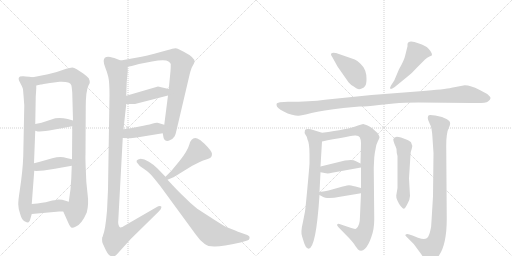
t = 0.00 s
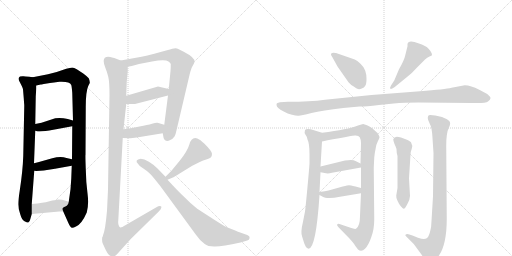
t = 3.14 s
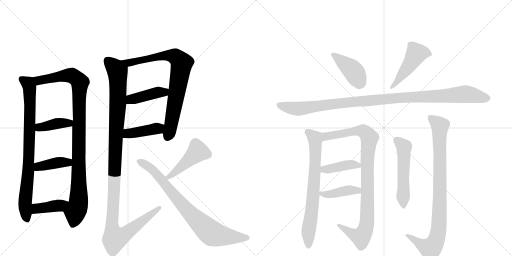
t = 6.27 s
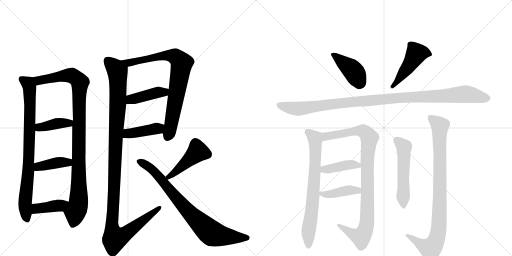
t = 9.41 s
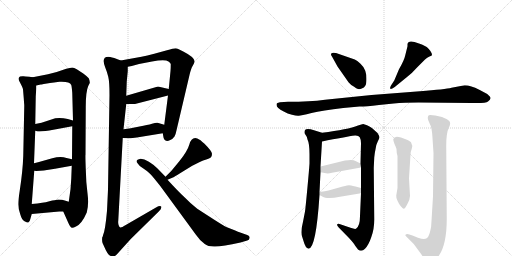
t = 12.54 s
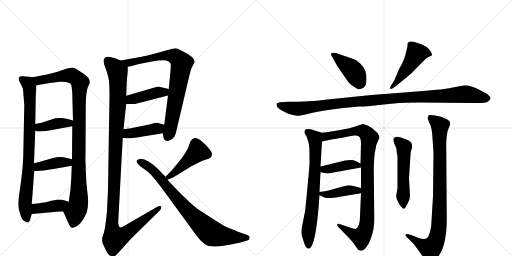
t = 15.68 s

The animated SVG that drew these frames (rendered in a browser with its animation timeline set to each time). Animation: 20 CSS @keyframes rules; one cycle of 15.68 s.

<svg version="1.1" viewBox="0 0 2048 1024" xmlns="http://www.w3.org/2000/svg">
  <g stroke="lightgray" stroke-dasharray="1,1" stroke-width="1" transform="scale(4, 4)">
    <line x1="0" y1="0" x2="256" y2="256"></line>
    <line x1="256" y1="0" x2="0" y2="256"></line>
    <line x1="128" y1="0" x2="128" y2="256"></line>
    <line x1="0" y1="128" x2="256" y2="128"></line>
    <line x1="256" y1="0" x2="512" y2="256"></line>
    <line x1="512" y1="0" x2="256" y2="256"></line>
    <line x1="384" y1="0" x2="384" y2="256"></line>
    <line x1="256" y1="128" x2="512" y2="128"></line>
  </g>
<g transform="scale(1, -1) translate(0, -850)">
   <style type="text/css">
    @keyframes keyframes0 {
      from {
       stroke: black;
       stroke-dashoffset: 831;
       stroke-width: 128;
       }
       73% {
       animation-timing-function: step-end;
       stroke: black;
       stroke-dashoffset: 0;
       stroke-width: 128;
       }
       to {
       stroke: black;
       stroke-width: 1024;
       }
       }
       #make-me-a-hanzi-animation-0 {
         animation: keyframes0 0.926270s both;
         animation-delay: 0.000000s;
         animation-timing-function: linear;
       }
    @keyframes keyframes1 {
      from {
       stroke: black;
       stroke-dashoffset: 1025;
       stroke-width: 128;
       }
       77% {
       animation-timing-function: step-end;
       stroke: black;
       stroke-dashoffset: 0;
       stroke-width: 128;
       }
       to {
       stroke: black;
       stroke-width: 1024;
       }
       }
       #make-me-a-hanzi-animation-1 {
         animation: keyframes1 1.084147s both;
         animation-delay: 0.926270s;
         animation-timing-function: linear;
       }
    @keyframes keyframes2 {
      from {
       stroke: black;
       stroke-dashoffset: 396;
       stroke-width: 128;
       }
       56% {
       animation-timing-function: step-end;
       stroke: black;
       stroke-dashoffset: 0;
       stroke-width: 128;
       }
       to {
       stroke: black;
       stroke-width: 1024;
       }
       }
       #make-me-a-hanzi-animation-2 {
         animation: keyframes2 0.572266s both;
         animation-delay: 2.010417s;
         animation-timing-function: linear;
       }
    @keyframes keyframes3 {
      from {
       stroke: black;
       stroke-dashoffset: 401;
       stroke-width: 128;
       }
       57% {
       animation-timing-function: step-end;
       stroke: black;
       stroke-dashoffset: 0;
       stroke-width: 128;
       }
       to {
       stroke: black;
       stroke-width: 1024;
       }
       }
       #make-me-a-hanzi-animation-3 {
         animation: keyframes3 0.576335s both;
         animation-delay: 2.582682s;
         animation-timing-function: linear;
       }
    @keyframes keyframes4 {
      from {
       stroke: black;
       stroke-dashoffset: 400;
       stroke-width: 128;
       }
       57% {
       animation-timing-function: step-end;
       stroke: black;
       stroke-dashoffset: 0;
       stroke-width: 128;
       }
       to {
       stroke: black;
       stroke-width: 1024;
       }
       }
       #make-me-a-hanzi-animation-4 {
         animation: keyframes4 0.575521s both;
         animation-delay: 3.159017s;
         animation-timing-function: linear;
       }
    @keyframes keyframes5 {
      from {
       stroke: black;
       stroke-dashoffset: 811;
       stroke-width: 128;
       }
       73% {
       animation-timing-function: step-end;
       stroke: black;
       stroke-dashoffset: 0;
       stroke-width: 128;
       }
       to {
       stroke: black;
       stroke-width: 1024;
       }
       }
       #make-me-a-hanzi-animation-5 {
         animation: keyframes5 0.909993s both;
         animation-delay: 3.734538s;
         animation-timing-function: linear;
       }
    @keyframes keyframes6 {
      from {
       stroke: black;
       stroke-dashoffset: 421;
       stroke-width: 128;
       }
       58% {
       animation-timing-function: step-end;
       stroke: black;
       stroke-dashoffset: 0;
       stroke-width: 128;
       }
       to {
       stroke: black;
       stroke-width: 1024;
       }
       }
       #make-me-a-hanzi-animation-6 {
         animation: keyframes6 0.592611s both;
         animation-delay: 4.644531s;
         animation-timing-function: linear;
       }
    @keyframes keyframes7 {
      from {
       stroke: black;
       stroke-dashoffset: 416;
       stroke-width: 128;
       }
       58% {
       animation-timing-function: step-end;
       stroke: black;
       stroke-dashoffset: 0;
       stroke-width: 128;
       }
       to {
       stroke: black;
       stroke-width: 1024;
       }
       }
       #make-me-a-hanzi-animation-7 {
         animation: keyframes7 0.588542s both;
         animation-delay: 5.237142s;
         animation-timing-function: linear;
       }
    @keyframes keyframes8 {
      from {
       stroke: black;
       stroke-dashoffset: 1202;
       stroke-width: 128;
       }
       80% {
       animation-timing-function: step-end;
       stroke: black;
       stroke-dashoffset: 0;
       stroke-width: 128;
       }
       to {
       stroke: black;
       stroke-width: 1024;
       }
       }
       #make-me-a-hanzi-animation-8 {
         animation: keyframes8 1.228190s both;
         animation-delay: 5.825684s;
         animation-timing-function: linear;
       }
    @keyframes keyframes9 {
      from {
       stroke: black;
       stroke-dashoffset: 454;
       stroke-width: 128;
       }
       60% {
       animation-timing-function: step-end;
       stroke: black;
       stroke-dashoffset: 0;
       stroke-width: 128;
       }
       to {
       stroke: black;
       stroke-width: 1024;
       }
       }
       #make-me-a-hanzi-animation-9 {
         animation: keyframes9 0.619466s both;
         animation-delay: 7.053874s;
         animation-timing-function: linear;
       }
    @keyframes keyframes10 {
      from {
       stroke: black;
       stroke-dashoffset: 808;
       stroke-width: 128;
       }
       72% {
       animation-timing-function: step-end;
       stroke: black;
       stroke-dashoffset: 0;
       stroke-width: 128;
       }
       to {
       stroke: black;
       stroke-width: 1024;
       }
       }
       #make-me-a-hanzi-animation-10 {
         animation: keyframes10 0.907552s both;
         animation-delay: 7.673340s;
         animation-timing-function: linear;
       }
    @keyframes keyframes11 {
      from {
       stroke: black;
       stroke-dashoffset: 416;
       stroke-width: 128;
       }
       58% {
       animation-timing-function: step-end;
       stroke: black;
       stroke-dashoffset: 0;
       stroke-width: 128;
       }
       to {
       stroke: black;
       stroke-width: 1024;
       }
       }
       #make-me-a-hanzi-animation-11 {
         animation: keyframes11 0.588542s both;
         animation-delay: 8.580892s;
         animation-timing-function: linear;
       }
    @keyframes keyframes12 {
      from {
       stroke: black;
       stroke-dashoffset: 480;
       stroke-width: 128;
       }
       61% {
       animation-timing-function: step-end;
       stroke: black;
       stroke-dashoffset: 0;
       stroke-width: 128;
       }
       to {
       stroke: black;
       stroke-width: 1024;
       }
       }
       #make-me-a-hanzi-animation-12 {
         animation: keyframes12 0.640625s both;
         animation-delay: 9.169434s;
         animation-timing-function: linear;
       }
    @keyframes keyframes13 {
      from {
       stroke: black;
       stroke-dashoffset: 1097;
       stroke-width: 128;
       }
       78% {
       animation-timing-function: step-end;
       stroke: black;
       stroke-dashoffset: 0;
       stroke-width: 128;
       }
       to {
       stroke: black;
       stroke-width: 1024;
       }
       }
       #make-me-a-hanzi-animation-13 {
         animation: keyframes13 1.142741s both;
         animation-delay: 9.810059s;
         animation-timing-function: linear;
       }
    @keyframes keyframes14 {
      from {
       stroke: black;
       stroke-dashoffset: 731;
       stroke-width: 128;
       }
       70% {
       animation-timing-function: step-end;
       stroke: black;
       stroke-dashoffset: 0;
       stroke-width: 128;
       }
       to {
       stroke: black;
       stroke-width: 1024;
       }
       }
       #make-me-a-hanzi-animation-14 {
         animation: keyframes14 0.844889s both;
         animation-delay: 10.952799s;
         animation-timing-function: linear;
       }
    @keyframes keyframes15 {
      from {
       stroke: black;
       stroke-dashoffset: 962;
       stroke-width: 128;
       }
       76% {
       animation-timing-function: step-end;
       stroke: black;
       stroke-dashoffset: 0;
       stroke-width: 128;
       }
       to {
       stroke: black;
       stroke-width: 1024;
       }
       }
       #make-me-a-hanzi-animation-15 {
         animation: keyframes15 1.032878s both;
         animation-delay: 11.797689s;
         animation-timing-function: linear;
       }
    @keyframes keyframes16 {
      from {
       stroke: black;
       stroke-dashoffset: 408;
       stroke-width: 128;
       }
       57% {
       animation-timing-function: step-end;
       stroke: black;
       stroke-dashoffset: 0;
       stroke-width: 128;
       }
       to {
       stroke: black;
       stroke-width: 1024;
       }
       }
       #make-me-a-hanzi-animation-16 {
         animation: keyframes16 0.582031s both;
         animation-delay: 12.830566s;
         animation-timing-function: linear;
       }
    @keyframes keyframes17 {
      from {
       stroke: black;
       stroke-dashoffset: 409;
       stroke-width: 128;
       }
       57% {
       animation-timing-function: step-end;
       stroke: black;
       stroke-dashoffset: 0;
       stroke-width: 128;
       }
       to {
       stroke: black;
       stroke-width: 1024;
       }
       }
       #make-me-a-hanzi-animation-17 {
         animation: keyframes17 0.582845s both;
         animation-delay: 13.412598s;
         animation-timing-function: linear;
       }
    @keyframes keyframes18 {
      from {
       stroke: black;
       stroke-dashoffset: 535;
       stroke-width: 128;
       }
       64% {
       animation-timing-function: step-end;
       stroke: black;
       stroke-dashoffset: 0;
       stroke-width: 128;
       }
       to {
       stroke: black;
       stroke-width: 1024;
       }
       }
       #make-me-a-hanzi-animation-18 {
         animation: keyframes18 0.685384s both;
         animation-delay: 13.995443s;
         animation-timing-function: linear;
       }
    @keyframes keyframes19 {
      from {
       stroke: black;
       stroke-dashoffset: 914;
       stroke-width: 128;
       }
       75% {
       animation-timing-function: step-end;
       stroke: black;
       stroke-dashoffset: 0;
       stroke-width: 128;
       }
       to {
       stroke: black;
       stroke-width: 1024;
       }
       }
       #make-me-a-hanzi-animation-19 {
         animation: keyframes19 0.993815s both;
         animation-delay: 14.680827s;
         animation-timing-function: linear;
       }
</style>
<path d="M 131 541 L 117 543 Q 99 544 94 545 Q 88 546 80 544 Q 69 538 80 520 Q 90 501 92 493 L 95 457 L 96 442 L 97 430 L 97 424 L 93 226 Q 91 167 79 88 Q 73 50 73 33 Q 73 15 81 -7 Q 87 -29 98 -35 Q 109 -41 113 -40 Q 119 -38 121 -27 L 127 -6 L 127 34 L 137 167 L 136 197 L 141 327 L 141 354 L 143 465 L 145 495 L 145 508 C 146 538 146 539 131 541 Z" fill="lightgray"></path> 
<path d="M 253 4 L 273 -41 Q 281 -59 287 -61 Q 293 -62 304 -56 Q 327 -46 347 0 Q 356 32 350 77 Q 344 121 343 175 Q 341 229 342 231 L 343 422 Q 343 484 353 506 L 359 518 Q 360 526 355 537 Q 349 544 333 556 L 307 573 Q 296 580 289 580 Q 281 579 265 575 Q 234 563 192 553 L 131 541 C 102 535 116 502 145 508 L 163 512 Q 164 512 175 514 L 200 518 L 216 520 L 238 523 Q 279 525 285 510 Q 287 504 289 479 L 292 368 L 289 345 L 288 213 L 287 187 L 285 135 L 282 93 L 275 43 C 271 13 241 31 253 4 Z" fill="lightgray"></path> 
<path d="M 141 327 L 151 324 Q 165 324 197 328 L 289 345 C 319 350 321 360 292 368 L 271 374 Q 246 380 221 377 L 166 359 L 141 354 C 112 348 112 336 141 327 Z" fill="lightgray"></path> 
<path d="M 220 175 L 287 187 C 317 192 317 206 288 213 L 266 218 Q 243 226 209 217 L 170 206 Q 159 202 136 197 C 107 191 107 171 137 167 L 145 166 L 175 168 L 220 175 Z" fill="lightgray"></path> 
<path d="M 127 -6 L 237 4 L 253 4 C 283 4 304 34 275 43 L 259 48 Q 251 52 233 52 L 218 49 Q 212 49 194 44 Q 176 39 127 34 C 97 31 97 -9 127 -6 Z" fill="lightgray"></path> 
<path d="M 651 317 L 654 300 Q 655 292 662 288 Q 669 284 681 290 Q 692 295 698 304 Q 703 313 707 333 L 758 550 Q 764 576 771 587 Q 777 598 778 602 Q 782 619 733 644 Q 722 649 715 653 Q 708 657 701 657 Q 694 657 668 649 L 617 635 Q 588 627 566 623 L 483 608 C 453 603 482 577 511 583 L 527 586 L 556 594 L 608 604 Q 661 615 674 604 Q 681 600 683 594 Q 683 576 682 566 L 675 494 L 672 468 L 657 351 L 651 317 Z" fill="lightgray"></path> 
<path d="M 505 434 L 540 434 L 672 468 C 701 475 704 487 675 494 L 632 504 L 505 467 C 476 459 475 434 505 434 Z" fill="lightgray"></path> 
<path d="M 491 298 L 519 297 Q 523 296 547 300 L 651 317 C 681 322 686 342 657 351 L 630 359 Q 624 360 608 355 Q 591 350 558 344 L 538 340 Q 531 338 494 333 C 464 329 461 299 491 298 Z" fill="lightgray"></path> 
<path d="M 421 580 Q 428 563 433 543 Q 438 523 438 470 L 432 92 Q 431 68 428 7 Q 421 -72 412 -91 Q 412 -95 410 -97 L 409 -99 Q 407 -115 411 -124 L 423 -150 Q 430 -164 436 -170 Q 448 -178 454 -177 Q 459 -176 467 -168 L 523 -106 L 635 4 Q 648 16 645 24 Q 640 29 624 20 L 503 -50 Q 486 -61 481 -60 Q 476 -58 474 -49 Q 472 -40 473 -34 L 491 298 L 494 333 L 505 434 L 505 467 L 507 524 L 511 565 L 511 583 C 512 597 511 598 483 608 L 457 618 Q 437 623 433 623 Q 404 623 421 580 Z" fill="lightgray"></path> 
<path d="M 670 131 L 689 139 Q 697 142 725 160 L 769 187 L 801 203 Q 812 208 825 212 Q 838 216 843 220 Q 848 224 848 235 Q 848 245 817 276 Q 813 278 802 289 Q 787 298 781 298 Q 764 298 757 271 Q 749 244 718 206 L 690 172 Q 688 169 662 143 C 641 122 642 119 670 131 Z" fill="lightgray"></path> 
<path d="M 662 143 L 630 176 Q 615 192 595.5 203.5 Q 576 215 563 215 Q 537 210 551 196 Q 558 184 572 177 Q 589 166 600 155.5 Q 611 145 641 106 L 783 -88 Q 800 -113 819 -126 Q 832 -137 861 -136 Q 890 -135 962 -120 L 989 -112 Q 997 -110 998.5 -102 Q 1000 -94 989 -90 L 955 -78 Q 952 -77 923 -65 L 905 -58 Q 893 -52 854 -27 L 789 15 Q 758 40 737 62 Q 715 82 670 131 L 662 143 Z" fill="lightgray"></path> 
<path d="M 1419 612 L 1344 638 Q 1323 642 1324 633 Q 1323 630 1329 622 L 1350 584 L 1394 521 Q 1403 510 1415 504 Q 1426 495 1432 494 Q 1438 492 1447 496 Q 1457 499 1461 507 Q 1466 514 1466 534 Q 1466 553 1461 567 Q 1457 581 1442 595 Q 1428 608 1419 612 Z" fill="lightgray"></path> 
<path d="M 1577 528 L 1564 508 Q 1558 497 1562 495 Q 1563 491 1579 502 L 1628 542 Q 1649 558 1670 582 L 1699 611 Q 1709 620 1718 624 Q 1728 627 1728 630 Q 1728 643 1707 662 Q 1688 673 1676 676 Q 1632 694 1630 673 L 1630 665 L 1621 629 Q 1617 609 1596 573 L 1577 528 Z" fill="lightgray"></path> 
<path d="M 1859 509 L 1806 499 Q 1782 493 1680 485 L 1486 470 L 1300 451 Q 1240 443 1152 443 L 1120 441 L 1110 438 Q 1106 437 1106 431 Q 1106 424 1113 418 Q 1120 412 1135 404 Q 1150 395 1168 391 Q 1186 386 1195 387 Q 1204 387 1246 398 Q 1289 408 1373 418 L 1438 424 Q 1454 423 1516 430 L 1575 436 Q 1616 440 1674 440 L 1886 438 Q 1943 436 1952 444 Q 1962 452 1962 457 Q 1963 462 1949 474 L 1917 491 Q 1883 509 1859 509 Z" fill="lightgray"></path> 
<path d="M 1209 -98 L 1214 -114 Q 1222 -143 1234 -145 Q 1264 -145 1278 70 L 1278 82 L 1282 161 L 1282 184 L 1288 284 C 1290 314 1290 318 1288 319 L 1256 329 Q 1228 338 1220 330 Q 1216 318 1222 311 Q 1228 304 1230 292 Q 1238 276 1238 233 L 1238 196 Q 1236 166 1229 92 Q 1222 17 1220 4 L 1212 -37 Q 1201 -81 1209 -98 Z" fill="lightgray"></path> 
<path d="M 1444 77 L 1440 -14 Q 1440 -55 1424 -65 Q 1418 -67 1402 -61 L 1358 -46 Q 1352 -44 1349 -47 Q 1346 -51 1354 -59 L 1396 -102 Q 1418 -126 1420 -132 L 1432 -148 Q 1446 -159 1460 -145 Q 1474 -131 1485 -99 Q 1497 -67 1497 -28 L 1495 179 L 1497 220 Q 1499 240 1503 258 Q 1504 270 1511 284 Q 1518 297 1518 301 Q 1518 305 1510 318 L 1490 336 Q 1488 338 1478 344 L 1468 349 L 1453 354 Q 1448 354 1432 348 Q 1392 332 1288 319 C 1258 315 1259 278 1288 284 Q 1382 303 1420 308 Q 1434 309 1439 301 Q 1444 292 1444 277 L 1442 196 L 1444 180 L 1444 98 L 1444 77 Z" fill="lightgray"></path> 
<path d="M 1282 161 L 1304 157 Q 1314 155 1328 159 L 1444 180 C 1466 184 1466 184 1442 196 L 1422 206 Q 1412 213 1380 208 L 1282 184 C 1253 177 1252 166 1282 161 Z" fill="lightgray"></path> 
<path d="M 1278 70 L 1291 63 Q 1298 58 1318 58 Q 1338 58 1354 62 L 1444 77 C 1474 82 1473 90 1444 98 L 1422 104 Q 1400 109 1396 109 Q 1392 109 1371 104 L 1314 88 Q 1302 85 1278 82 C 1260 80 1260 80 1278 70 Z" fill="lightgray"></path> 
<path d="M 1640 66 L 1636 137 L 1642 231 Q 1642 243 1647 255 Q 1652 267 1644 281 Q 1636 288 1628 291 L 1604 300 Q 1577 309 1573 293 Q 1573 286 1578 274 Q 1584 261 1586 254 Q 1586 238 1590 226 L 1590 98 L 1585 68 Q 1584 58 1590 47 Q 1596 33 1604 24 Q 1612 15 1615 15 Q 1619 14 1629 33 Q 1640 52 1640 66 Z" fill="lightgray"></path> 
<path d="M 1734 238 L 1732 65 L 1726 -34 Q 1726 -56 1720 -78 Q 1714 -100 1705 -104 Q 1696 -109 1672 -101 L 1650 -92 L 1634 -87 Q 1627 -84 1623 -88 Q 1619 -92 1625 -96 L 1655 -126 L 1680 -160 Q 1704 -196 1714 -196 Q 1720 -196 1725 -194 Q 1730 -193 1738 -190 Q 1746 -187 1756 -172 Q 1787 -127 1787 -25 L 1785 258 Q 1784 318 1796 340 Q 1802 353 1800 360 Q 1800 366 1786 374 Q 1772 381 1768 382 L 1741 388 Q 1720 392 1715 389 Q 1711 385 1711 378 Q 1711 370 1719 355 Q 1728 340 1730 298 L 1734 238 Z" fill="lightgray"></path> 
      <clipPath id="make-me-a-hanzi-clip-0">
      <path d="M 131 541 L 117 543 Q 99 544 94 545 Q 88 546 80 544 Q 69 538 80 520 Q 90 501 92 493 L 95 457 L 96 442 L 97 430 L 97 424 L 93 226 Q 91 167 79 88 Q 73 50 73 33 Q 73 15 81 -7 Q 87 -29 98 -35 Q 109 -41 113 -40 Q 119 -38 121 -27 L 127 -6 L 127 34 L 137 167 L 136 197 L 141 327 L 141 354 L 143 465 L 145 495 L 145 508 C 146 538 146 539 131 541 Z" fill="lightgray"></path>
      </clipPath>
      <path clip-path="url(#make-me-a-hanzi-clip-0)" d="M 88 533 L 113 514 L 119 489 L 114 189 L 100 37 L 109 -28 " fill="none" id="make-me-a-hanzi-animation-0" stroke-dasharray="703 1406" stroke-linecap="round"></path>

      <clipPath id="make-me-a-hanzi-clip-1">
      <path d="M 253 4 L 273 -41 Q 281 -59 287 -61 Q 293 -62 304 -56 Q 327 -46 347 0 Q 356 32 350 77 Q 344 121 343 175 Q 341 229 342 231 L 343 422 Q 343 484 353 506 L 359 518 Q 360 526 355 537 Q 349 544 333 556 L 307 573 Q 296 580 289 580 Q 281 579 265 575 Q 234 563 192 553 L 131 541 C 102 535 116 502 145 508 L 163 512 Q 164 512 175 514 L 200 518 L 216 520 L 238 523 Q 279 525 285 510 Q 287 504 289 479 L 292 368 L 289 345 L 288 213 L 287 187 L 285 135 L 282 93 L 275 43 C 271 13 241 31 253 4 Z" fill="lightgray"></path>
      </clipPath>
      <path clip-path="url(#make-me-a-hanzi-clip-1)" d="M 139 538 L 157 529 L 278 549 L 297 543 L 320 521 L 315 50 L 290 -50 " fill="none" id="make-me-a-hanzi-animation-1" stroke-dasharray="897 1794" stroke-linecap="round"></path>

      <clipPath id="make-me-a-hanzi-clip-2">
      <path d="M 141 327 L 151 324 Q 165 324 197 328 L 289 345 C 319 350 321 360 292 368 L 271 374 Q 246 380 221 377 L 166 359 L 141 354 C 112 348 112 336 141 327 Z" fill="lightgray"></path>
      </clipPath>
      <path clip-path="url(#make-me-a-hanzi-clip-2)" d="M 148 334 L 221 355 L 285 363 " fill="none" id="make-me-a-hanzi-animation-2" stroke-dasharray="268 536" stroke-linecap="round"></path>

      <clipPath id="make-me-a-hanzi-clip-3">
      <path d="M 220 175 L 287 187 C 317 192 317 206 288 213 L 266 218 Q 243 226 209 217 L 170 206 Q 159 202 136 197 C 107 191 107 171 137 167 L 145 166 L 175 168 L 220 175 Z" fill="lightgray"></path>
      </clipPath>
      <path clip-path="url(#make-me-a-hanzi-clip-3)" d="M 142 175 L 160 185 L 235 200 L 272 200 L 281 207 " fill="none" id="make-me-a-hanzi-animation-3" stroke-dasharray="273 546" stroke-linecap="round"></path>

      <clipPath id="make-me-a-hanzi-clip-4">
      <path d="M 127 -6 L 237 4 L 253 4 C 283 4 304 34 275 43 L 259 48 Q 251 52 233 52 L 218 49 Q 212 49 194 44 Q 176 39 127 34 C 97 31 97 -9 127 -6 Z" fill="lightgray"></path>
      </clipPath>
      <path clip-path="url(#make-me-a-hanzi-clip-4)" d="M 134 1 L 144 14 L 156 18 L 239 28 L 269 38 " fill="none" id="make-me-a-hanzi-animation-4" stroke-dasharray="272 544" stroke-linecap="round"></path>

      <clipPath id="make-me-a-hanzi-clip-5">
      <path d="M 651 317 L 654 300 Q 655 292 662 288 Q 669 284 681 290 Q 692 295 698 304 Q 703 313 707 333 L 758 550 Q 764 576 771 587 Q 777 598 778 602 Q 782 619 733 644 Q 722 649 715 653 Q 708 657 701 657 Q 694 657 668 649 L 617 635 Q 588 627 566 623 L 483 608 C 453 603 482 577 511 583 L 527 586 L 556 594 L 608 604 Q 661 615 674 604 Q 681 600 683 594 Q 683 576 682 566 L 675 494 L 672 468 L 657 351 L 651 317 Z" fill="lightgray"></path>
      </clipPath>
      <path clip-path="url(#make-me-a-hanzi-clip-5)" d="M 490 607 L 515 599 L 627 623 L 682 628 L 700 624 L 727 598 L 687 362 L 669 301 " fill="none" id="make-me-a-hanzi-animation-5" stroke-dasharray="683 1366" stroke-linecap="round"></path>

      <clipPath id="make-me-a-hanzi-clip-6">
      <path d="M 505 434 L 540 434 L 672 468 C 701 475 704 487 675 494 L 632 504 L 505 467 C 476 459 475 434 505 434 Z" fill="lightgray"></path>
      </clipPath>
      <path clip-path="url(#make-me-a-hanzi-clip-6)" d="M 511 440 L 532 455 L 634 481 L 657 481 L 666 488 " fill="none" id="make-me-a-hanzi-animation-6" stroke-dasharray="293 586" stroke-linecap="round"></path>

      <clipPath id="make-me-a-hanzi-clip-7">
      <path d="M 491 298 L 519 297 Q 523 296 547 300 L 651 317 C 681 322 686 342 657 351 L 630 359 Q 624 360 608 355 Q 591 350 558 344 L 538 340 Q 531 338 494 333 C 464 329 461 299 491 298 Z" fill="lightgray"></path>
      </clipPath>
      <path clip-path="url(#make-me-a-hanzi-clip-7)" d="M 498 303 L 512 316 L 636 337 L 648 347 " fill="none" id="make-me-a-hanzi-animation-7" stroke-dasharray="288 576" stroke-linecap="round"></path>

      <clipPath id="make-me-a-hanzi-clip-8">
      <path d="M 421 580 Q 428 563 433 543 Q 438 523 438 470 L 432 92 Q 431 68 428 7 Q 421 -72 412 -91 Q 412 -95 410 -97 L 409 -99 Q 407 -115 411 -124 L 423 -150 Q 430 -164 436 -170 Q 448 -178 454 -177 Q 459 -176 467 -168 L 523 -106 L 635 4 Q 648 16 645 24 Q 640 29 624 20 L 503 -50 Q 486 -61 481 -60 Q 476 -58 474 -49 Q 472 -40 473 -34 L 491 298 L 494 333 L 505 434 L 505 467 L 507 524 L 511 565 L 511 583 C 512 597 511 598 483 608 L 457 618 Q 437 623 433 623 Q 404 623 421 580 Z" fill="lightgray"></path>
      </clipPath>
      <path clip-path="url(#make-me-a-hanzi-clip-8)" d="M 430 607 L 464 574 L 471 546 L 471 430 L 448 -45 L 460 -103 L 495 -90 L 640 20 " fill="none" id="make-me-a-hanzi-animation-8" stroke-dasharray="1074 2148" stroke-linecap="round"></path>

      <clipPath id="make-me-a-hanzi-clip-9">
      <path d="M 670 131 L 689 139 Q 697 142 725 160 L 769 187 L 801 203 Q 812 208 825 212 Q 838 216 843 220 Q 848 224 848 235 Q 848 245 817 276 Q 813 278 802 289 Q 787 298 781 298 Q 764 298 757 271 Q 749 244 718 206 L 690 172 Q 688 169 662 143 C 641 122 642 119 670 131 Z" fill="lightgray"></path>
      </clipPath>
      <path clip-path="url(#make-me-a-hanzi-clip-9)" d="M 831 232 L 791 243 L 672 141 " fill="none" id="make-me-a-hanzi-animation-9" stroke-dasharray="326 652" stroke-linecap="round"></path>

      <clipPath id="make-me-a-hanzi-clip-10">
      <path d="M 662 143 L 630 176 Q 615 192 595.5 203.5 Q 576 215 563 215 Q 537 210 551 196 Q 558 184 572 177 Q 589 166 600 155.5 Q 611 145 641 106 L 783 -88 Q 800 -113 819 -126 Q 832 -137 861 -136 Q 890 -135 962 -120 L 989 -112 Q 997 -110 998.5 -102 Q 1000 -94 989 -90 L 955 -78 Q 952 -77 923 -65 L 905 -58 Q 893 -52 854 -27 L 789 15 Q 758 40 737 62 Q 715 82 670 131 L 662 143 Z" fill="lightgray"></path>
      </clipPath>
      <path clip-path="url(#make-me-a-hanzi-clip-10)" d="M 558 205 L 613 169 L 770 -14 L 845 -82 L 896 -95 L 987 -101 " fill="none" id="make-me-a-hanzi-animation-10" stroke-dasharray="680 1360" stroke-linecap="round"></path>

      <clipPath id="make-me-a-hanzi-clip-11">
      <path d="M 1419 612 L 1344 638 Q 1323 642 1324 633 Q 1323 630 1329 622 L 1350 584 L 1394 521 Q 1403 510 1415 504 Q 1426 495 1432 494 Q 1438 492 1447 496 Q 1457 499 1461 507 Q 1466 514 1466 534 Q 1466 553 1461 567 Q 1457 581 1442 595 Q 1428 608 1419 612 Z" fill="lightgray"></path>
      </clipPath>
      <path clip-path="url(#make-me-a-hanzi-clip-11)" d="M 1333 631 L 1410 570 L 1442 517 " fill="none" id="make-me-a-hanzi-animation-11" stroke-dasharray="288 576" stroke-linecap="round"></path>

      <clipPath id="make-me-a-hanzi-clip-12">
      <path d="M 1577 528 L 1564 508 Q 1558 497 1562 495 Q 1563 491 1579 502 L 1628 542 Q 1649 558 1670 582 L 1699 611 Q 1709 620 1718 624 Q 1728 627 1728 630 Q 1728 643 1707 662 Q 1688 673 1676 676 Q 1632 694 1630 673 L 1630 665 L 1621 629 Q 1617 609 1596 573 L 1577 528 Z" fill="lightgray"></path>
      </clipPath>
      <path clip-path="url(#make-me-a-hanzi-clip-12)" d="M 1720 633 L 1696 640 L 1665 635 L 1627 574 L 1565 501 " fill="none" id="make-me-a-hanzi-animation-12" stroke-dasharray="352 704" stroke-linecap="round"></path>

      <clipPath id="make-me-a-hanzi-clip-13">
      <path d="M 1859 509 L 1806 499 Q 1782 493 1680 485 L 1486 470 L 1300 451 Q 1240 443 1152 443 L 1120 441 L 1110 438 Q 1106 437 1106 431 Q 1106 424 1113 418 Q 1120 412 1135 404 Q 1150 395 1168 391 Q 1186 386 1195 387 Q 1204 387 1246 398 Q 1289 408 1373 418 L 1438 424 Q 1454 423 1516 430 L 1575 436 Q 1616 440 1674 440 L 1886 438 Q 1943 436 1952 444 Q 1962 452 1962 457 Q 1963 462 1949 474 L 1917 491 Q 1883 509 1859 509 Z" fill="lightgray"></path>
      </clipPath>
      <path clip-path="url(#make-me-a-hanzi-clip-13)" d="M 1118 429 L 1191 415 L 1434 445 L 1859 474 L 1953 457 " fill="none" id="make-me-a-hanzi-animation-13" stroke-dasharray="969 1938" stroke-linecap="round"></path>

      <clipPath id="make-me-a-hanzi-clip-14">
      <path d="M 1209 -98 L 1214 -114 Q 1222 -143 1234 -145 Q 1264 -145 1278 70 L 1278 82 L 1282 161 L 1282 184 L 1288 284 C 1290 314 1290 318 1288 319 L 1256 329 Q 1228 338 1220 330 Q 1216 318 1222 311 Q 1228 304 1230 292 Q 1238 276 1238 233 L 1238 196 Q 1236 166 1229 92 Q 1222 17 1220 4 L 1212 -37 Q 1201 -81 1209 -98 Z" fill="lightgray"></path>
      </clipPath>
      <path clip-path="url(#make-me-a-hanzi-clip-14)" d="M 1228 323 L 1259 297 L 1262 250 L 1251 29 L 1234 -69 L 1234 -136 " fill="none" id="make-me-a-hanzi-animation-14" stroke-dasharray="603 1206" stroke-linecap="round"></path>

      <clipPath id="make-me-a-hanzi-clip-15">
      <path d="M 1444 77 L 1440 -14 Q 1440 -55 1424 -65 Q 1418 -67 1402 -61 L 1358 -46 Q 1352 -44 1349 -47 Q 1346 -51 1354 -59 L 1396 -102 Q 1418 -126 1420 -132 L 1432 -148 Q 1446 -159 1460 -145 Q 1474 -131 1485 -99 Q 1497 -67 1497 -28 L 1495 179 L 1497 220 Q 1499 240 1503 258 Q 1504 270 1511 284 Q 1518 297 1518 301 Q 1518 305 1510 318 L 1490 336 Q 1488 338 1478 344 L 1468 349 L 1453 354 Q 1448 354 1432 348 Q 1392 332 1288 319 C 1258 315 1259 278 1288 284 Q 1382 303 1420 308 Q 1434 309 1439 301 Q 1444 292 1444 277 L 1442 196 L 1444 180 L 1444 98 L 1444 77 Z" fill="lightgray"></path>
      </clipPath>
      <path clip-path="url(#make-me-a-hanzi-clip-15)" d="M 1297 290 L 1305 305 L 1435 327 L 1460 321 L 1478 298 L 1469 201 L 1469 -20 L 1460 -72 L 1441 -98 L 1354 -52 " fill="none" id="make-me-a-hanzi-animation-15" stroke-dasharray="834 1668" stroke-linecap="round"></path>

      <clipPath id="make-me-a-hanzi-clip-16">
      <path d="M 1282 161 L 1304 157 Q 1314 155 1328 159 L 1444 180 C 1466 184 1466 184 1442 196 L 1422 206 Q 1412 213 1380 208 L 1282 184 C 1253 177 1252 166 1282 161 Z" fill="lightgray"></path>
      </clipPath>
      <path clip-path="url(#make-me-a-hanzi-clip-16)" d="M 1289 167 L 1296 173 L 1390 190 L 1412 192 L 1436 183 " fill="none" id="make-me-a-hanzi-animation-16" stroke-dasharray="280 560" stroke-linecap="round"></path>

      <clipPath id="make-me-a-hanzi-clip-17">
      <path d="M 1278 70 L 1291 63 Q 1298 58 1318 58 Q 1338 58 1354 62 L 1444 77 C 1474 82 1473 90 1444 98 L 1422 104 Q 1400 109 1396 109 Q 1392 109 1371 104 L 1314 88 Q 1302 85 1278 82 C 1260 80 1260 80 1278 70 Z" fill="lightgray"></path>
      </clipPath>
      <path clip-path="url(#make-me-a-hanzi-clip-17)" d="M 1286 76 L 1311 72 L 1437 93 " fill="none" id="make-me-a-hanzi-animation-17" stroke-dasharray="281 562" stroke-linecap="round"></path>

      <clipPath id="make-me-a-hanzi-clip-18">
      <path d="M 1640 66 L 1636 137 L 1642 231 Q 1642 243 1647 255 Q 1652 267 1644 281 Q 1636 288 1628 291 L 1604 300 Q 1577 309 1573 293 Q 1573 286 1578 274 Q 1584 261 1586 254 Q 1586 238 1590 226 L 1590 98 L 1585 68 Q 1584 58 1590 47 Q 1596 33 1604 24 Q 1612 15 1615 15 Q 1619 14 1629 33 Q 1640 52 1640 66 Z" fill="lightgray"></path>
      </clipPath>
      <path clip-path="url(#make-me-a-hanzi-clip-18)" d="M 1585 291 L 1616 258 L 1613 24 " fill="none" id="make-me-a-hanzi-animation-18" stroke-dasharray="407 814" stroke-linecap="round"></path>

      <clipPath id="make-me-a-hanzi-clip-19">
      <path d="M 1734 238 L 1732 65 L 1726 -34 Q 1726 -56 1720 -78 Q 1714 -100 1705 -104 Q 1696 -109 1672 -101 L 1650 -92 L 1634 -87 Q 1627 -84 1623 -88 Q 1619 -92 1625 -96 L 1655 -126 L 1680 -160 Q 1704 -196 1714 -196 Q 1720 -196 1725 -194 Q 1730 -193 1738 -190 Q 1746 -187 1756 -172 Q 1787 -127 1787 -25 L 1785 258 Q 1784 318 1796 340 Q 1802 353 1800 360 Q 1800 366 1786 374 Q 1772 381 1768 382 L 1741 388 Q 1720 392 1715 389 Q 1711 385 1711 378 Q 1711 370 1719 355 Q 1728 340 1730 298 L 1734 238 Z" fill="lightgray"></path>
      </clipPath>
      <path clip-path="url(#make-me-a-hanzi-clip-19)" d="M 1721 381 L 1760 347 L 1755 -70 L 1739 -123 L 1719 -144 L 1629 -91 " fill="none" id="make-me-a-hanzi-animation-19" stroke-dasharray="786 1572" stroke-linecap="round"></path>

</g>
</svg>
